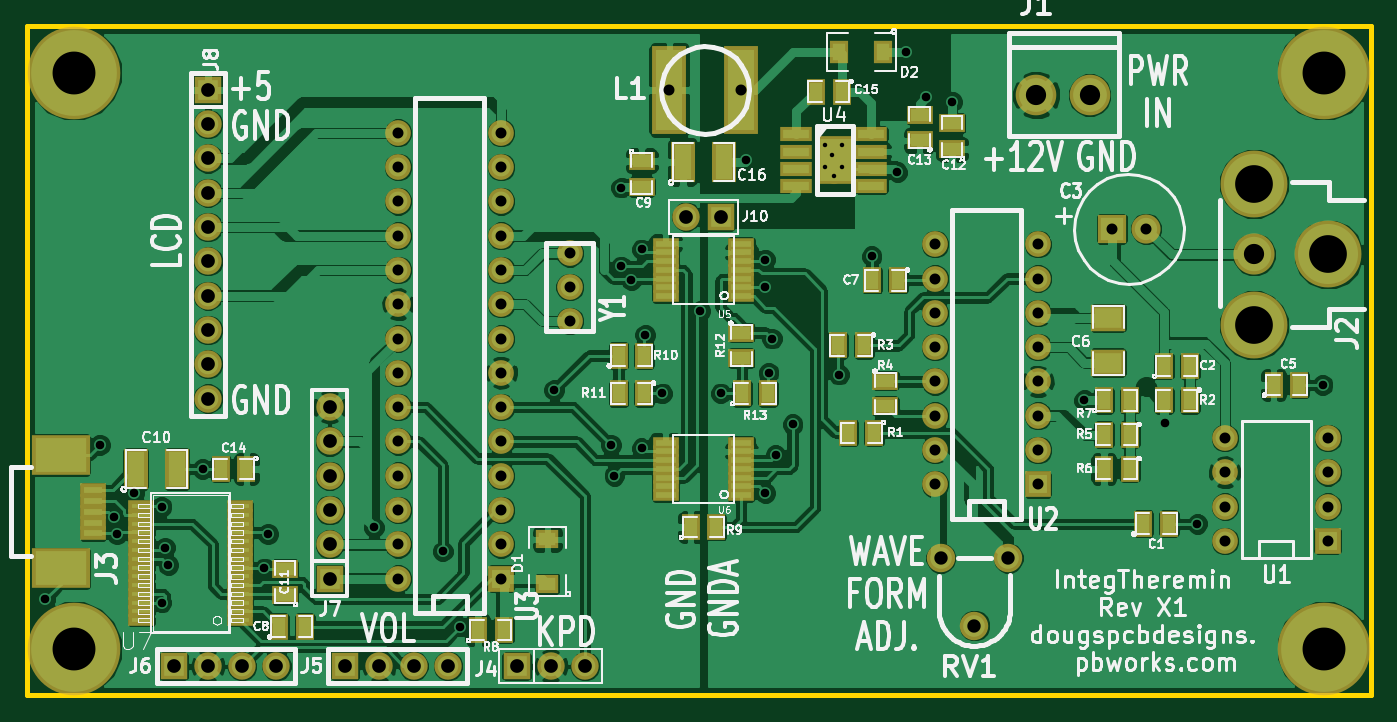
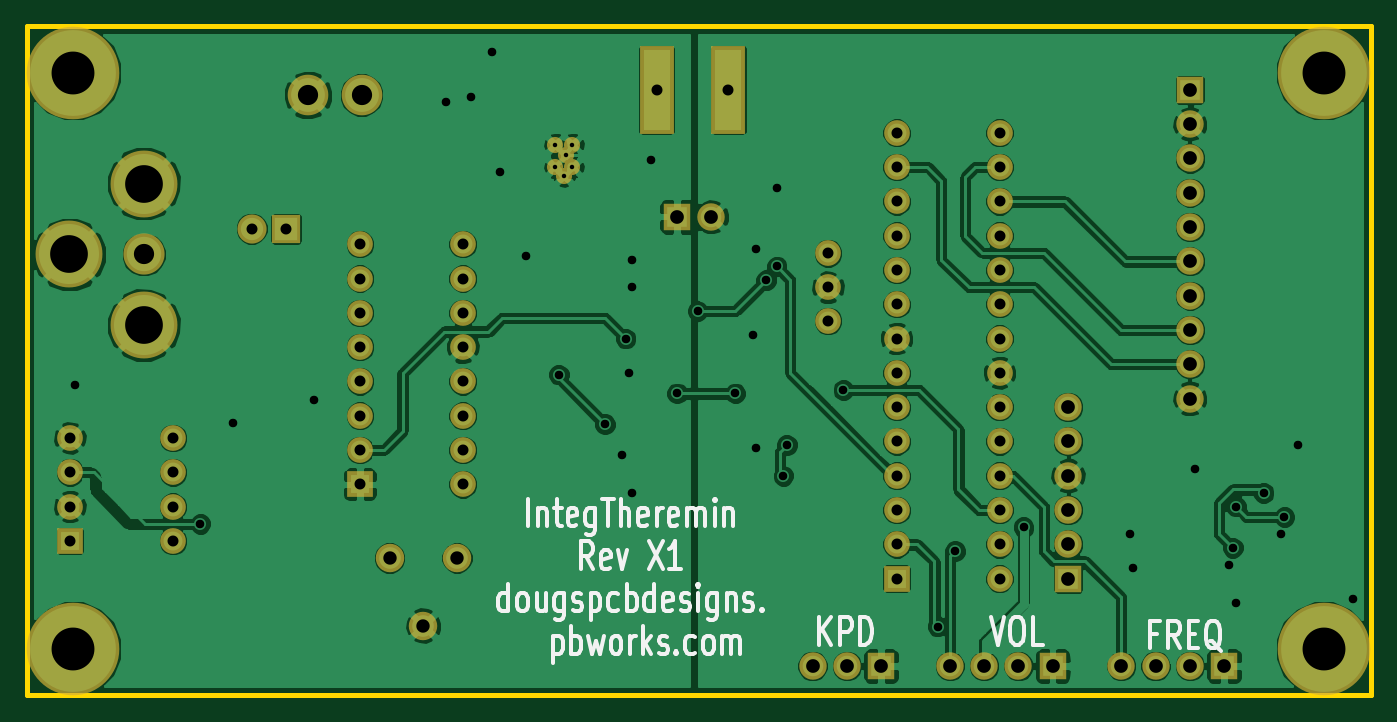
Circuit board: 8 layer files. Board 99.5 x 49.5 mm.
- bottom_copper: IntegTheremin-Back.gbl (111665 bytes)
- top_copper: IntegTheremin-Front.gtl (178253 bytes)
- bottom_mask: IntegTheremin-Mask_Back.gbs (2695 bytes)
- top_mask: IntegTheremin-Mask_Front.gts (5539 bytes)
- outline: IntegTheremin-PCB_Edges.gbr (461 bytes)
- bottom_silk: IntegTheremin-SilkS_Back.gbo (11351 bytes)
- top_silk: IntegTheremin-SilkS_Front.gto (76216 bytes)
- drill: IntegTheremin.drl (2569 bytes)

=== bottom_copper: IntegTheremin-Back.gbl (111665 bytes, source omitted) ===
=== top_copper: IntegTheremin-Front.gtl (178253 bytes, source omitted) ===
=== bottom_mask: IntegTheremin-Mask_Back.gbs ===
G04 (created by PCBNEW-RS274X (2011-05-25)-stable) date Tue 26 Feb 2013 08:14:21 PM EST*
G01*
G70*
G90*
%MOIN*%
G04 Gerber Fmt 3.4, Leading zero omitted, Abs format*
%FSLAX34Y34*%
G04 APERTURE LIST*
%ADD10C,0.006000*%
%ADD11C,0.075000*%
%ADD12R,0.080000X0.080000*%
%ADD13C,0.080000*%
%ADD14R,0.075000X0.075000*%
%ADD15R,0.085000X0.085000*%
%ADD16C,0.085000*%
%ADD17C,0.195000*%
%ADD18C,0.120000*%
%ADD19C,0.083000*%
%ADD20C,0.118400*%
%ADD21C,0.270000*%
%ADD22R,0.098700X0.256200*%
%ADD23C,0.047000*%
G04 APERTURE END LIST*
G54D10*
G54D11*
X56200Y-38616D03*
X56200Y-40584D03*
X56200Y-39600D03*
G54D12*
X44650Y-50650D03*
G54D13*
X45650Y-50650D03*
X46650Y-50650D03*
X47650Y-50650D03*
G54D12*
X49650Y-50650D03*
G54D13*
X50650Y-50650D03*
X51650Y-50650D03*
X52650Y-50650D03*
G54D12*
X54650Y-50650D03*
G54D13*
X55650Y-50650D03*
X56650Y-50650D03*
G54D12*
X60600Y-37550D03*
G54D13*
X59600Y-37550D03*
G54D12*
X49200Y-48100D03*
G54D13*
X49200Y-47100D03*
X49200Y-46100D03*
X49200Y-45100D03*
X49200Y-44100D03*
X49200Y-43100D03*
G54D14*
X78300Y-47000D03*
G54D11*
X78300Y-46000D03*
X78300Y-45000D03*
X78300Y-44000D03*
X75300Y-44000D03*
X75300Y-45000D03*
X75300Y-46000D03*
X75300Y-47000D03*
X54200Y-47100D03*
X54200Y-46100D03*
X54200Y-45100D03*
X54200Y-44100D03*
X54200Y-43100D03*
X54200Y-42100D03*
X54200Y-41100D03*
X54200Y-40100D03*
X54200Y-39100D03*
X54200Y-38100D03*
X54200Y-37100D03*
X54200Y-36100D03*
X54200Y-35100D03*
G54D14*
X54200Y-48100D03*
G54D11*
X51200Y-35100D03*
X51200Y-36100D03*
X51200Y-37100D03*
X51200Y-38100D03*
X51200Y-39100D03*
X51200Y-40100D03*
X51200Y-41100D03*
X51200Y-42100D03*
X51200Y-43100D03*
X51200Y-44100D03*
X51200Y-45100D03*
X51200Y-46100D03*
X51200Y-47100D03*
X51200Y-48100D03*
G54D14*
X69850Y-45350D03*
G54D11*
X69850Y-44350D03*
X69850Y-43350D03*
X69850Y-42350D03*
X69850Y-41350D03*
X69850Y-40350D03*
X69850Y-39350D03*
X69850Y-38350D03*
X66850Y-38350D03*
X66850Y-39350D03*
X66850Y-40350D03*
X66850Y-41350D03*
X66850Y-42350D03*
X66850Y-43350D03*
X66850Y-44350D03*
X66850Y-45350D03*
G54D15*
X72000Y-37900D03*
G54D16*
X73000Y-37900D03*
G54D17*
X78320Y-38650D03*
X76150Y-36585D03*
X76150Y-40715D03*
G54D18*
X76150Y-38650D03*
G54D19*
X68984Y-47500D03*
X67016Y-47500D03*
X68000Y-49469D03*
G54D13*
X45650Y-42850D03*
X45650Y-41850D03*
X45650Y-38850D03*
X45650Y-37850D03*
G54D12*
X45650Y-33850D03*
G54D13*
X45650Y-34850D03*
X45650Y-35850D03*
X45650Y-36850D03*
X45650Y-39850D03*
X45650Y-40850D03*
G54D20*
X69800Y-34000D03*
X71360Y-34000D03*
G54D21*
X41750Y-33350D03*
X78200Y-33350D03*
X41750Y-50150D03*
X78200Y-50150D03*
G54D22*
X61194Y-33850D03*
X59106Y-33850D03*
G54D23*
X64150Y-35450D03*
X63650Y-35450D03*
X63850Y-35750D03*
X64150Y-36100D03*
X63650Y-36100D03*
X63900Y-36350D03*
M02*

=== top_mask: IntegTheremin-Mask_Front.gts ===
G04 (created by PCBNEW-RS274X (2011-05-25)-stable) date Tue 26 Feb 2013 08:14:21 PM EST*
G01*
G70*
G90*
%MOIN*%
G04 Gerber Fmt 3.4, Leading zero omitted, Abs format*
%FSLAX34Y34*%
G04 APERTURE LIST*
%ADD10C,0.006000*%
%ADD11R,0.100000X0.080000*%
%ADD12R,0.055000X0.075000*%
%ADD13R,0.075000X0.055000*%
%ADD14C,0.075000*%
%ADD15R,0.080000X0.080000*%
%ADD16C,0.080000*%
%ADD17R,0.075000X0.075000*%
%ADD18R,0.085000X0.085000*%
%ADD19C,0.085000*%
%ADD20C,0.195000*%
%ADD21C,0.120000*%
%ADD22R,0.077900X0.036500*%
%ADD23C,0.083000*%
%ADD24R,0.169600X0.118400*%
%ADD25R,0.075100X0.039700*%
%ADD26C,0.118400*%
%ADD27R,0.075000X0.033700*%
%ADD28C,0.270000*%
%ADD29R,0.098700X0.256200*%
%ADD30R,0.095000X0.044000*%
%ADD31R,0.115000X0.142000*%
%ADD32C,0.047000*%
%ADD33R,0.068000X0.055800*%
%ADD34R,0.055800X0.068000*%
%ADD35R,0.070000X0.120000*%
G04 APERTURE END LIST*
G54D10*
G54D11*
X71900Y-41800D03*
X71900Y-40500D03*
G54D12*
X53525Y-49600D03*
X54275Y-49600D03*
G54D13*
X61200Y-40925D03*
X61200Y-41675D03*
G54D12*
X58375Y-42700D03*
X57625Y-42700D03*
X57625Y-41600D03*
X58375Y-41600D03*
X59725Y-46600D03*
X60475Y-46600D03*
G54D13*
X65400Y-42325D03*
X65400Y-43075D03*
G54D12*
X71775Y-42900D03*
X72525Y-42900D03*
X72525Y-44900D03*
X71775Y-44900D03*
X72525Y-43900D03*
X71775Y-43900D03*
X65075Y-43850D03*
X64325Y-43850D03*
X74275Y-42900D03*
X73525Y-42900D03*
X64775Y-41300D03*
X64025Y-41300D03*
X61225Y-42700D03*
X61975Y-42700D03*
X46775Y-44900D03*
X46025Y-44900D03*
G54D13*
X58300Y-35925D03*
X58300Y-36675D03*
G54D12*
X47725Y-49500D03*
X48475Y-49500D03*
X65775Y-39400D03*
X65025Y-39400D03*
X76725Y-42450D03*
X77475Y-42450D03*
X72925Y-46500D03*
X73675Y-46500D03*
X73525Y-41900D03*
X74275Y-41900D03*
G54D14*
X56200Y-38616D03*
X56200Y-40584D03*
X56200Y-39600D03*
G54D15*
X44650Y-50650D03*
G54D16*
X45650Y-50650D03*
X46650Y-50650D03*
X47650Y-50650D03*
G54D15*
X49650Y-50650D03*
G54D16*
X50650Y-50650D03*
X51650Y-50650D03*
X52650Y-50650D03*
G54D15*
X54650Y-50650D03*
G54D16*
X55650Y-50650D03*
X56650Y-50650D03*
G54D15*
X60600Y-37550D03*
G54D16*
X59600Y-37550D03*
G54D15*
X49200Y-48100D03*
G54D16*
X49200Y-47100D03*
X49200Y-46100D03*
X49200Y-45100D03*
X49200Y-44100D03*
X49200Y-43100D03*
G54D17*
X78300Y-47000D03*
G54D14*
X78300Y-46000D03*
X78300Y-45000D03*
X78300Y-44000D03*
X75300Y-44000D03*
X75300Y-45000D03*
X75300Y-46000D03*
X75300Y-47000D03*
X54200Y-47100D03*
X54200Y-46100D03*
X54200Y-45100D03*
X54200Y-44100D03*
X54200Y-43100D03*
X54200Y-42100D03*
X54200Y-41100D03*
X54200Y-40100D03*
X54200Y-39100D03*
X54200Y-38100D03*
X54200Y-37100D03*
X54200Y-36100D03*
X54200Y-35100D03*
G54D17*
X54200Y-48100D03*
G54D14*
X51200Y-35100D03*
X51200Y-36100D03*
X51200Y-37100D03*
X51200Y-38100D03*
X51200Y-39100D03*
X51200Y-40100D03*
X51200Y-41100D03*
X51200Y-42100D03*
X51200Y-43100D03*
X51200Y-44100D03*
X51200Y-45100D03*
X51200Y-46100D03*
X51200Y-47100D03*
X51200Y-48100D03*
G54D17*
X69850Y-45350D03*
G54D14*
X69850Y-44350D03*
X69850Y-43350D03*
X69850Y-42350D03*
X69850Y-41350D03*
X69850Y-40350D03*
X69850Y-39350D03*
X69850Y-38350D03*
X66850Y-38350D03*
X66850Y-39350D03*
X66850Y-40350D03*
X66850Y-41350D03*
X66850Y-42350D03*
X66850Y-43350D03*
X66850Y-44350D03*
X66850Y-45350D03*
G54D18*
X72000Y-37900D03*
G54D19*
X73000Y-37900D03*
G54D20*
X78320Y-38650D03*
X76150Y-36585D03*
X76150Y-40715D03*
G54D21*
X76150Y-38650D03*
G54D22*
X61202Y-39100D03*
X61202Y-38844D03*
X61202Y-38588D03*
X61202Y-38332D03*
X58998Y-38332D03*
X61202Y-39868D03*
X61202Y-39612D03*
X61202Y-39356D03*
X58998Y-38588D03*
X58998Y-38844D03*
X58998Y-39100D03*
X58998Y-39356D03*
X58998Y-39612D03*
X58998Y-39868D03*
X61202Y-44900D03*
X61202Y-44644D03*
X61202Y-44388D03*
X61202Y-44132D03*
X58998Y-44132D03*
X61202Y-45668D03*
X61202Y-45412D03*
X61202Y-45156D03*
X58998Y-44388D03*
X58998Y-44644D03*
X58998Y-44900D03*
X58998Y-45156D03*
X58998Y-45412D03*
X58998Y-45668D03*
G54D23*
X68984Y-47500D03*
X67016Y-47500D03*
X68000Y-49469D03*
G54D16*
X45650Y-42850D03*
X45650Y-41850D03*
X45650Y-38850D03*
X45650Y-37850D03*
G54D15*
X45650Y-33850D03*
G54D16*
X45650Y-34850D03*
X45650Y-35850D03*
X45650Y-36850D03*
X45650Y-39850D03*
X45650Y-40850D03*
G54D13*
X47900Y-48575D03*
X47900Y-47825D03*
X67350Y-35575D03*
X67350Y-34825D03*
G54D12*
X64125Y-33900D03*
X63375Y-33900D03*
G54D24*
X41357Y-47804D03*
X41357Y-44496D03*
G54D25*
X42302Y-46780D03*
X42302Y-46465D03*
X42302Y-45520D03*
X42302Y-45835D03*
X42302Y-46150D03*
G54D26*
X69800Y-34000D03*
X71360Y-34000D03*
G54D27*
X46589Y-49313D03*
X46589Y-49057D03*
X46589Y-48801D03*
X46589Y-48545D03*
X46589Y-48289D03*
X46589Y-48033D03*
X46589Y-47777D03*
X46589Y-47523D03*
X46589Y-47267D03*
X46589Y-47011D03*
X46589Y-46755D03*
X46589Y-46499D03*
X46589Y-46243D03*
X46589Y-45987D03*
X43711Y-45987D03*
X43711Y-46243D03*
X43711Y-46499D03*
X43711Y-46755D03*
X43711Y-47011D03*
X43711Y-47267D03*
X43711Y-47523D03*
X43711Y-47777D03*
X43711Y-48033D03*
X43711Y-48289D03*
X43711Y-48545D03*
X43711Y-48801D03*
X43711Y-49057D03*
X43711Y-49313D03*
G54D28*
X41750Y-33350D03*
X78200Y-33350D03*
X41750Y-50150D03*
X78200Y-50150D03*
G54D29*
X61194Y-33850D03*
X59106Y-33850D03*
G54D30*
X62800Y-35150D03*
X62800Y-35650D03*
X62800Y-36150D03*
X62800Y-36650D03*
X64990Y-36650D03*
X64990Y-36150D03*
X64990Y-35650D03*
X64990Y-35150D03*
G54D31*
X63950Y-35900D03*
G54D32*
X64150Y-35450D03*
X63650Y-35450D03*
X63850Y-35750D03*
X64150Y-36100D03*
X63650Y-36100D03*
X63900Y-36350D03*
G54D33*
X55550Y-48244D03*
X55550Y-46956D03*
G54D34*
X65344Y-32750D03*
X64056Y-32750D03*
G54D35*
X43550Y-44900D03*
X44750Y-44900D03*
G54D13*
X66400Y-35325D03*
X66400Y-34575D03*
G54D35*
X59500Y-35950D03*
X60700Y-35950D03*
M02*

=== outline: IntegTheremin-PCB_Edges.gbr ===
G04 (created by PCBNEW-RS274X (2011-05-25)-stable) date Tue 26 Feb 2013 08:14:21 PM EST*
G01*
G70*
G90*
%MOIN*%
G04 Gerber Fmt 3.4, Leading zero omitted, Abs format*
%FSLAX34Y34*%
G04 APERTURE LIST*
%ADD10C,0.006000*%
%ADD11C,0.015000*%
G04 APERTURE END LIST*
G54D10*
G54D11*
X79555Y-32000D02*
X79555Y-51488D01*
X78571Y-32000D02*
X79555Y-32000D01*
X40382Y-32000D02*
X78571Y-32000D01*
X40382Y-51488D02*
X40382Y-32000D01*
X40382Y-51488D02*
X79555Y-51488D01*
M02*

=== bottom_silk: IntegTheremin-SilkS_Back.gbo (11351 bytes, source omitted) ===
=== top_silk: IntegTheremin-SilkS_Front.gto (76216 bytes, source omitted) ===
=== drill: IntegTheremin.drl ===
M48
INCH,TZ
T1C0.013
T2C0.025
T3C0.032
T4C0.039
T5C0.040
T6C0.059
T7C0.059
T8C0.110
T9C0.125
%
G90
G05
T1
X063650Y-035450
X063650Y-036100
X063850Y-035750
X063900Y-036350
X064150Y-035450
X064150Y-036100
T2
X040900Y-048700
X042500Y-044200
X042900Y-046300
X043000Y-046800
X043500Y-045600
X044299Y-048801
X044300Y-046000
X044400Y-047200
X044500Y-047700
X045500Y-044900
X047300Y-047800
X047400Y-046800
X050500Y-046600
X052500Y-047300
X053000Y-049500
X055750Y-042600
X057400Y-044200
X057500Y-045100
X057700Y-036700
X057700Y-039000
X058000Y-039400
X058300Y-038500
X058300Y-044300
X058400Y-041000
X058900Y-042700
X060000Y-040300
X060600Y-042700
X061350Y-035900
X061900Y-038800
X061900Y-039600
X061900Y-045600
X062000Y-042100
X062100Y-041100
X062200Y-044500
X062700Y-043600
X064050Y-042150
X065000Y-038700
X065750Y-036250
X066000Y-032750
X066600Y-034050
X067350Y-034200
X071200Y-042900
X073550Y-043550
X074500Y-046500
X078150Y-042450
T3
X051200Y-035100
X051200Y-036100
X051200Y-037100
X051200Y-038100
X051200Y-039100
X051200Y-040100
X051200Y-041100
X051200Y-042100
X051200Y-043100
X051200Y-044100
X051200Y-045100
X051200Y-046100
X051200Y-047100
X051200Y-048100
X054200Y-035100
X054200Y-036100
X054200Y-037100
X054200Y-038100
X054200Y-039100
X054200Y-040100
X054200Y-041100
X054200Y-042100
X054200Y-043100
X054200Y-044100
X054200Y-045100
X054200Y-046100
X054200Y-047100
X054200Y-048100
X056200Y-038616
X056200Y-039600
X056200Y-040584
X059106Y-033850
X061194Y-033850
X066850Y-038350
X066850Y-039350
X066850Y-040350
X066850Y-041350
X066850Y-042350
X066850Y-043350
X066850Y-044350
X066850Y-045350
X069850Y-038350
X069850Y-039350
X069850Y-040350
X069850Y-041350
X069850Y-042350
X069850Y-043350
X069850Y-044350
X069850Y-045350
X072000Y-037900
X073000Y-037900
X075300Y-044000
X075300Y-045000
X075300Y-046000
X075300Y-047000
X078300Y-044000
X078300Y-045000
X078300Y-046000
X078300Y-047000
T4
X067016Y-047500
X068000Y-049469
X068984Y-047500
T5
X044650Y-050650
X045650Y-033850
X045650Y-034850
X045650Y-035850
X045650Y-036850
X045650Y-037850
X045650Y-038850
X045650Y-039850
X045650Y-040850
X045650Y-041850
X045650Y-042850
X045650Y-050650
X046650Y-050650
X047650Y-050650
X049200Y-043100
X049200Y-044100
X049200Y-045100
X049200Y-046100
X049200Y-047100
X049200Y-048100
X049650Y-050650
X050650Y-050650
X051650Y-050650
X052650Y-050650
X054650Y-050650
X055650Y-050650
X056650Y-050650
X059600Y-037550
X060600Y-037550
T6
X076150Y-038650
T7
X069800Y-034000
X071360Y-034000
T8
X076150Y-036585
X076150Y-040715
X078320Y-038650
T9
X041750Y-033350
X041750Y-050150
X078200Y-033350
X078200Y-050150
T0
M30
